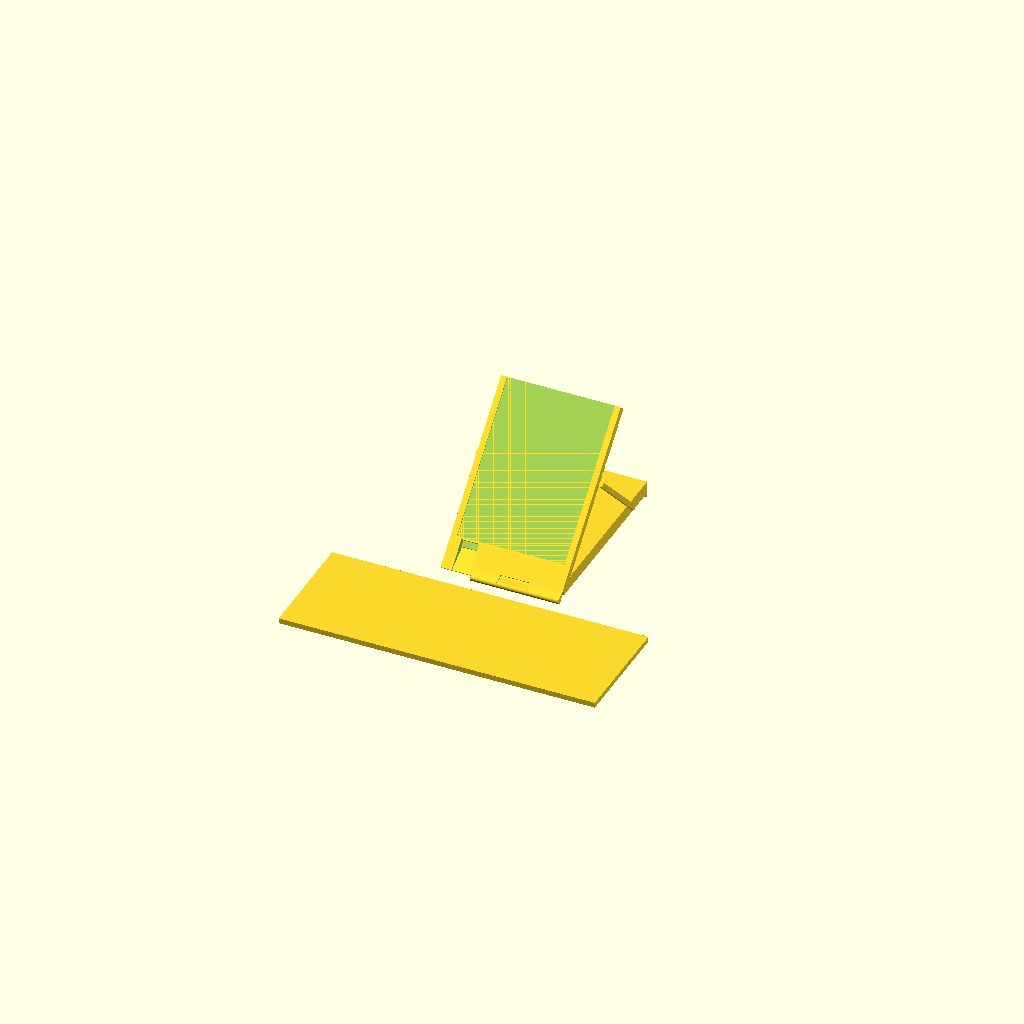
Cell 1 — every parameter at its default value.
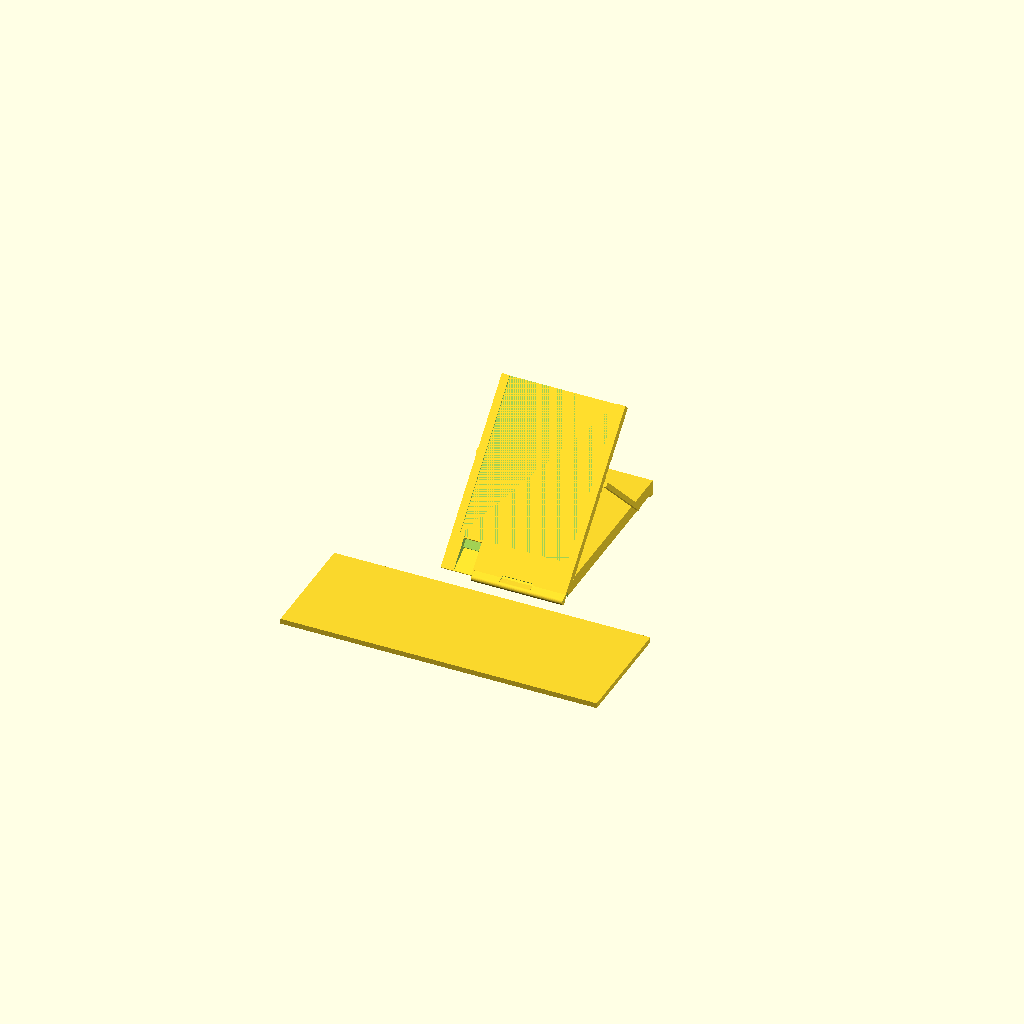
Cell 2 — WALL set to 4.8, the other parameters unchanged.
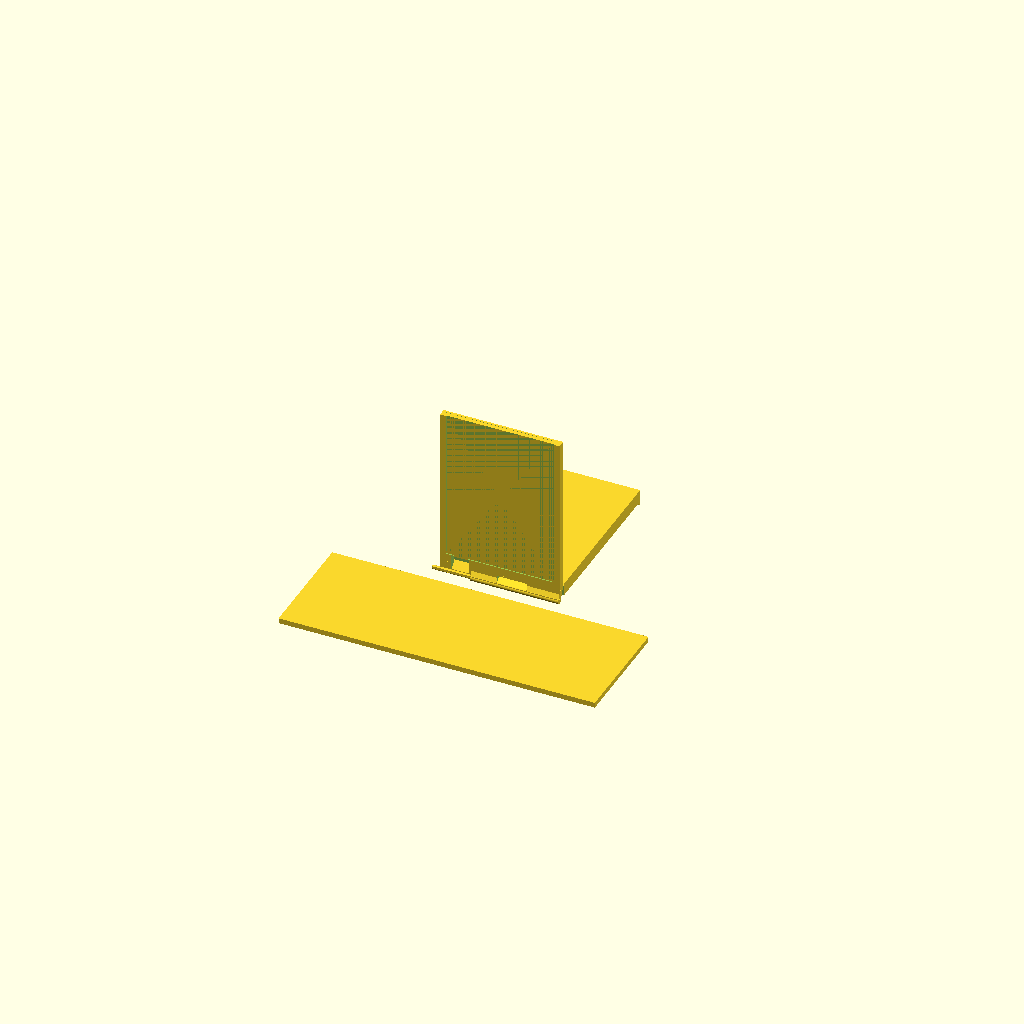
Cell 3: the same model with SCREEN = 90.
One fixed orthographic camera (rotation 55°, 0°, 25°; colour scheme Cornfield) for every cell.
Source of the model, case/case.scad:
// cyberdeck1 rev 0.1: case that folds into a stand. First geometry, for review.
//
// Two halves turn on a pin. The K half carries the folded keyboard. The T half
// carries the tablet. To make the stand, the K half lies on the table with its
// pocket down, the T half swings the long way round the hinge and rises at
// SCREEN degrees, and a bail (a U-shaped prop) holds it there.
//
// Model frame: X is the hinge axis. The inner faces of both halves contain the
// axis. In the flat pose (theta = 180) the inner faces are at z = 0, the K half
// is on the +Y side and the T half is on the -Y side. theta is 0 when the case
// is closed.
//
// Make a view:
//   openscad-nightly -D 'orient="landscape"' -D 'hinge="spine"' -D 'view="stand"' -o view.stl case.scad
//
// Two hinges are drawn, for comparison:
//   arms:  one pin in the plane of the inner faces. The bodies of the halves start E from
//          the pin, on arms, so that they fit back to back in the stand.
//   bevel: the same pin as "arms". Each half tapers to the pin over its whole width, like
//          a door hinge on two wedges. In the stand the two tapers lie on each other.
//   tabs:  the same pin as "arms", but the arms are wide tabs that fill the whole width
//          of the case. Each half has tabs where the other has notches.
//   spine: two pins and a spine between them, like the spine of a book. Closed, the spine
//          covers the hinge side. In the stand it lies flat on the back of the K half.
//          In this variant the edge of each body on the hinge side is at y = 0.

orient = "portrait";    // portrait | landscape. Rev 0.1 is the portrait case.
hinge  = "bevel";       // bevel | spine | tabs | arms
view   = "stand";       // stand | closed | k_half | t_half | bail | pin

$fn = 48;

// ---- Bought parts (refer to PARTS.md) ----
TAB_L = 191;  TAB_S = 138;  TAB_T = 5.2;     // tablet: long side, short side, thickness
KB_L  = 196.3; KB_S = 143;  KB_T = 13;       // folded keyboard. KB_L is an estimate.
KB_OPEN = [392.6, 143, 6.5];                 // unfolded keyboard. Thickness is an estimate.

landscape = orient == "landscape";
tw = landscape ? TAB_L : TAB_S;   // tablet size along the hinge
th = landscape ? TAB_S : TAB_L;   // tablet size away from the hinge
kw = landscape ? KB_L : KB_S;
kd = landscape ? KB_S : KB_L;

// ---- Case ----
WALL    = 2.4;
SCREEN  = 45;      // angle between the halves in the stand = screen angle from the table
spine   = hinge == "spine";
bevel   = hinge == "bevel";
RK      = bevel ? 4 : 5;   // knuckle radius. The knuckles are also the front feet of the stand.
PIN_D   = bevel ? 3.3 : 5.2;
// Bevel hinge: the pin's axis is HG outside the inner face of each half, so the closed
// halves are 2 * HG apart at the hinge. On the test piece, with the axis in the plane of
// the inner faces, the faces met at the hinge before they were parallel.
HG      = bevel ? 0.25 : 0;
KN      = 12;      // knuckle length

// K half
K_FLOOR = 2;
KPD     = KB_T + 0.5;            // pocket depth
T_K     = K_FLOOR + KPD;         // thickness
kpw     = kw + 0.7;              // pocket size
kpd     = kd + 1.0;
W       = kpw + 2 * WALL;        // case size along the hinge
D_K     = kpd + 2 * WALL;        // K half size away from the hinge
FOOT    = RK + HG; // height of the lip on the K half's free edge. It closes the tablet
                   // holder when the case is shut, and it is the rear foot of the stand.

// T half
T_FLOOR = 3;
LIP     = 1.2;                   // thickness of the lips over the tablet
TPD     = TAB_T + 0.3;           // pocket depth
T_T     = T_FLOOR + TPD + LIP;   // thickness
tpw     = tw + 0.6;              // pocket size
tpd     = th + 0.6;
D_T     = D_K - WALL - 0.4;      // T half size away from the hinge
wb      = D_T - tpd;             // border on the hinge side, under the tablet's lower edge
px0     = (W - tpw) / 2;
OV      = 2.5;     // how far a normal lip covers the bezel
OV_BTN  = 2.5;     // how far the lip on the touch-button edge covers the bezel. The tablet's
                   // rounded edge takes about 1 mm of this.
USB_C   = 19.5;    // USB-C port: from the tablet's corner to the middle of the port.
                   // Estimated from a photo of the fit test, 2026-11-20. A second fit test
                   // confirms it.
USB_HW  = 11;      // half the width of the cut-out for the port

// One-pin hinges: distance from the pin to the bodies of the halves. For the bevel hinge
// it is the length at which the two tapers together fill the angle of the stand.
// Each taper is a plane through the pin's axis.
BEV_C   = (T_K + T_T + 2 * HG) / tan(SCREEN - 0.3);
E       = bevel ? (BEV_C + sqrt(BEV_C * BEV_C + 4 * (T_K + HG) * (T_T + HG))) / 2 : 32;
function taper_z(y, thick) = HG - y * (thick + HG) / E;   // outer surface of a taper
EB      = spine ? 0 : E;   // where the bodies start
NECK    = 8;       // bevel hinge: how far from the pin a knuckle joins its taper
NOTCH   = NECK + 3;   // bevel hinge: depth of the notch for a knuckle of the other half.
                      // The 3 mm keeps the other half's taper clear of the knuckle's neck.

// Hinge: two sets of knuckles. In portrait they stay clear of the USB-C port.
HX    = landscape ? [10, W - 10 - 2 * KN - 0.4] : [10, W - 40 - 2 * KN - 0.4];
// One-pin hinges: the bands along the hinge, as [start, length], that each half fills
// between its body and the pin.
QW = W / 4;
// The bevel hinge has three knuckles and leaves the USB-C port's side free of them.
K_BANDS = spine ? [] : bevel ? [[0.27 * W + 0.2, 0.25 * W - 0.4]] : hinge == "tabs" ? [[QW + 0.2, QW - 0.4], [3 * QW + 0.2, QW - 0.2]]
                                       : [[HX[0], KN], [HX[1], KN]];
T_BANDS = spine ? [] : bevel ? [[0, 0.27 * W - 0.2], [0.52 * W + 0.2, 0.22 * W - 0.4]] : hinge == "tabs" ? [[0, QW - 0.2], [2 * QW + 0.2, QW - 0.4]]
                                       : [[HX[0] + KN + 0.4, KN], [HX[1] + KN + 0.4, KN]];

// Spine hinge. Pin 1 joins the spine to the K half. It is outside the K half's outer face,
// so that the spine can lie on that face. Pin 2 joins the spine to the T half.
RS      = 2.75;                      // knuckle radius
SP_HOLE = 2.0;                       // for a pin of 1.75 mm filament
SP_T    = 2.4;                       // thickness of the spine's plate
PY      = -RS - 0.4;                 // both pins, closed: distance in front of the walls
P1      = [PY, -T_K - RS - 0.4];     // pin 1, fixed to the K half
P2C     = [PY, T_T - RS];            // pin 2 when the case is closed
LS      = P2C[1] - P1[1];            // spine length between the pins
P2S     = [P1[0] + LS, P1[1]];       // pin 2 in the stand: the spine lies on the K half
P2L     = [-PY, RS - T_T];           // pin 2 in the T half's own frame
// Knuckle bands along the hinge: [lug of a half, spine edge] at each end of the spine.
SX0     = HX[0];
SX1     = HX[1] + KN + 0.4;
function rot(p, a) = [p[0] * cos(a) - p[1] * sin(a), p[0] * sin(a) + p[1] * cos(a)];
// Where the T half's frame goes when the halves are "wedge" degrees apart.
function t_shift(wedge) = spine ? P2S - rot(P2L, 180 - wedge) : [0, HG] - rot([0, HG], 180 - wedge);

// ---- Bail ----
BAIL_R  = 2.5;     // radius of the cross bar
GROOVE  = 1.5;     // depth of the grooves in the T half's outer face
BT      = 4;       // thickness of the bail's arms
PIV_Z   = -T_K + 6;                 // pivot holes in the K half's side walls
S0      = EB + 0.55 * D_T;          // main groove: distance from the T half's hinge line
GSTEP   = 12;                       // spacing of the other grooves

// Centre of the cross bar when it sits in a groove at distance s, with the
// halves "wedge" degrees apart. [y, z] in the model frame.
function bar_centre(s, wedge) =
    t_shift(wedge) + rot([-s, -T_T - (BAIL_R - GROOVE)], 180 - wedge);

// The bail is square to the T half in the main position.
C0     = bar_centre(S0, SCREEN);
BAIL_L = (PIV_Z - C0[1]) / cos(SCREEN);
PIV_Y  = C0[0] + BAIL_L * sin(SCREEN);

echo(orient = orient, W = W, D_K = D_K, D_T = D_T, T_K = T_K, T_T = T_T, wb = wb);
echo(hinge = hinge, BAIL_L = BAIL_L, PIV_Y = PIV_Y, LS = LS);
if (!spine) echo(arms_stop_angle = atan(T_T / E) + atan(T_K / E));

// Bevel hinge: the pin. It goes in from the side of the USB-C port.
PIN_X0   = 1.6;                 // closed end of the hole
PIN_X1   = 0.74 * W - 0.2;      // open end: the end of the last knuckle
PIN_DIA  = 2.9;                // measured on the test piece: 2.9 fits, 3.0 is too big
RIB      = 0.25;                // how far each crush rib stands into the hole

// Three ribs in the K half's knuckle grip the pin. The T half's knuckles turn on it.
module crush_ribs(b) {
    for (a = [90, 210, 330]) rotate([a, 0, 0])
        translate([b[0] + 2, -0.3, PIN_D / 2 - RIB]) cube([b[1] - 4, 0.6, RIB + 0.3]);
}
module crush_ribs_at(b) { translate([0, 0, HG]) crush_ribs(b); 
}

// The pin in its print frame: a flat side on the bed.
module pin_part() {
    len = PIN_X1 - PIN_X0 - 0.5;
    cut = PIN_DIA / 2 - 0.3;
    translate([0, 0, cut]) difference() {
        rotate([0, 90, 0]) cylinder(d = PIN_DIA, h = len, $fn = 32);
        translate([-1, -PIN_DIA, -PIN_DIA - cut]) cube([len + 2, 2 * PIN_DIA, PIN_DIA]);
    }    // Ears: discs one layer thick that hold the pin on the bed. The pin alone touches the
    // bed on a strip less than 2 mm wide, and it came loose in the first print. Cut the
    // ears off after printing.
    for (x = [0, len / 3, 2 * len / 3, len]) translate([x, 0, 0]) cylinder(r = 7, h = 0.2, $fn = 32);
}

module pin_holes() {
    if (bevel) {
        // The hole is closed at x = 0, so the pin cannot leave that way. A small hole
        // through the closed end lets a paper clip push the pin out.
        translate([PIN_X0, 0, HG]) rotate([0, 90, 0]) cylinder(d = PIN_D, h = PIN_X1 - PIN_X0 + 1);
        translate([-1, 0, HG]) rotate([0, 90, 0]) cylinder(d = 1.6, h = PIN_X0 + 2, $fn = 16);
    } else if (!spine) translate([-1, 0, 0]) rotate([0, 90, 0]) cylinder(d = PIN_D, h = W + 2);
}

module x_cyl(p, r, x0, x1) {   // cylinder along X at [y, z] = p
    translate([x0, p[0], p[1]]) rotate([0, 90, 0]) cylinder(r = r, h = x1 - x0);
}

// Spine hinge: a lug that joins a knuckle at pin p to the wall of a half at y = 0.
// z0 is the bottom of the strip of wall that the lug grows from.
module lug(p, z0, x0) {
    hull() {
        x_cyl(p, RS, x0, x0 + KN);
        translate([x0, -0.1, z0]) cube([KN, 0.1, 2 * RS]);
    }
}

// Dovetail rail on the K half's hinge-side wall, and the matching slot in a lug.
// xc is the centre along the hinge. "grow" widens the outline, for the slot.
RAIL_D = 2.4;      // how far the rail stands out from the wall
RAIL_H = 8;        // length of the rail, from the outer face
RAIL_TOP = -T_K + RAIL_H;
module rail(xc, grow, z0 = -T_K, z1 = RAIL_TOP) {
    translate([xc, 0, z0]) linear_extrude(z1 - z0)
        polygon([[-2 - grow, 0.01], [2 + grow, 0.01],
                 [3.2 + grow, -RAIL_D - grow], [-3.2 - grow, -RAIL_D - grow]]);
}

// Lug for pin 1: a separate part. It slides onto a rail from the outer-face side. A
// shoulder hooks over the edge of the outer face. In the stand the K half is upside
// down, so the lug sits on the K half like a saddle and the load presses it on.
module k_lug(x0) {
    difference() {
        union() {
            hull() {
                x_cyl(P1, RS, x0, x0 + KN);
                translate([x0, -2 * RS - 0.4, RAIL_TOP - 0.1]) cube([KN, 2 * RS + 0.4 - 0.1, 0.1]);
            }
            translate([x0, -0.11, -T_K - RS]) cube([KN, 3.11, RS - 0.15]);   // shoulder
        }
        rail(x0 + KN / 2, 0.15, -T_K - 0.15, RAIL_TOP + 1);
        // the body stays clear of the K half's wall and outer face
        translate([x0 - 1, 0, -T_K - 0.15]) cube([KN + 2, 10, T_K + 1]);
        x_cyl(P1, SP_HOLE / 2, x0 - 1, x0 + KN + 1);
    }
}
module k_lugs() { for (x0 = [SX0, SX1]) k_lug(x0); }

// Spine, drawn closed: it stands in front of the hinge-side walls.
module spine_part() {
    difference() {
        union() {   // a thin plate with a barrel at each pin
            x_cyl(P1, RS, SX0 + KN + 0.4, SX1 - 0.4);
            x_cyl(P2C, RS, SX0 + KN + 0.4, SX1 - 0.4);
            translate([SX0 + KN + 0.4, PY - SP_T / 2, P1[1]]) cube([SX1 - SX0 - KN - 0.8, SP_T, LS]);
        }
        x_cyl(P1, SP_HOLE / 2, 0, W);
        x_cyl(P2C, SP_HOLE / 2, 0, W);
    }
}
module spine_at(folded) {
    if (folded) translate([0, P1[0], P1[1]]) rotate([-90, 0, 0]) translate([0, -P1[0], -P1[1]]) spine_part();
    else spine_part();
}

// Bevel hinge, drawn for the K half (+Y side). The T half uses a mirror image.
module nose(thick) {      // the taper: full thickness at E, nothing at the pin
    // The tip stops 2 mm from the pin's axis, so that it is not a knife edge.
    rotate([90, 0, 90]) linear_extrude(W)
        polygon([[2, 0], [E, 0], [E, -thick], [2, taper_z(2, thick)]]);
}
module bevel_knuckle(b, thick) {
    hull() {
        translate([b[0], 0, HG]) rotate([0, 90, 0]) cylinder(r = RK, h = b[1]);
        translate([b[0], NECK, taper_z(NECK, thick) + 0.05]) cube([b[1], 0.5, -taper_z(NECK, thick) - 0.1]);
    }
}
module bevel_notch(b) {   // room for a knuckle of the other half
    translate([b[0] - 0.2, -RK - 1, -40]) cube([b[1] + 0.4, RK + 1 + NOTCH, 80]);
}

module knuckle(x0, thick, len = KN) {
    translate([x0, 0, 0]) {
        rotate([0, 90, 0]) cylinder(r = RK, h = len);
        translate([0, -RK, -thick]) cube([len, 2 * RK, thick]);
    }
}

// ---- K half: keyboard pocket, open at the inner face ----
module k_half() {
    if (bevel) for (b = K_BANDS) crush_ribs_at(b);
    difference() {
        union() {
            translate([0, EB, -T_K]) cube([W, D_K, T_K]);
            translate([0, EB + D_K - WALL, -0.01]) cube([W, WALL, FOOT + 0.01]);  // lip and foot
            if (spine) {
                for (x0 = [SX0, SX1]) rail(x0 + KN / 2, 0);   // the lugs for pin 1 slide on these
                // front feet of the stand. The T half has notches for them.
                for (x = [0, W - 4]) translate([x, 0, -0.01]) cube([4, 5, FOOT + 0.01]);
            }
            if (bevel) { nose(T_K); for (b = K_BANDS) bevel_knuckle(b, T_K); }
            if (!bevel) for (b = K_BANDS) {
                translate([b[0], 0, -T_K]) cube([b[1], E + 0.01, T_K]);           // arm or tab
                knuckle(b[0], T_K, b[1]);
            }
        }
        translate([WALL, EB + WALL, -KPD]) cube([kpw, kpd, KPD + 1]);             // pocket
        if (bevel) for (b = T_BANDS) bevel_notch(b);
        pin_holes();
        // finger notch in the free edge, to lift the keyboard out
        translate([W / 2, EB + D_K - WALL - 1, 0]) rotate([-90, 0, 0]) cylinder(r = 12, h = WALL + 2);
        // pivot holes for the bail
        for (x = [-1, W - WALL - 1])
            translate([x, PIV_Y, PIV_Z]) rotate([0, 90, 0]) cylinder(d = 4.4, h = WALL + 2);
    }
}

// ---- T half: tablet holder. Drawn in the flat pose, on the -Y side. ----
// The hinge side is the lower side in the stand. The free edge is open.
module t_half() {
    y_hinge = -EB;                // edge of the body on the hinge side
    y_free  = -EB - D_T;          // free edge
    y_low   = y_hinge - wb;       // lower end of the pocket
    z_floor = -T_T + T_FLOOR;
    // Lip widths. In landscape the touch buttons are at low x. In portrait they are at the bottom.
    ov_lo  = landscape ? OV_BTN : OV;
    ov_hi  = OV;
    ov_bot = landscape ? OV : OV_BTN;
    difference() {
        union() {
            translate([0, y_free, -T_T]) cube([W, D_T, T_T]);
            if (spine) for (x0 = [SX0, SX1]) mirror([0, 1, 0]) lug([-P2L[0], P2L[1]], -T_T, x0);
            // Arms and knuckles. The corner next to the pin is cut at the angle of the
            // table, so that it is a flat foot in the stand and prints with no support.
            if (bevel) mirror([0, 1, 0]) { nose(T_T); for (b = T_BANDS) bevel_knuckle(b, T_T); }
            if (!bevel) intersection() {
                for (b = T_BANDS) {
                    translate([b[0], -E - 0.01, -T_T]) cube([b[1], E + 0.01, T_T]);
                    knuckle(b[0], T_T, b[1]);
                }
                rotate([SCREEN - 90, 0, 0]) translate([-1, -300, -300]) cube([W + 2, 300 + RK, 600]);
            }
        }
        // pocket, open at the free edge
        translate([px0, y_free - 1, z_floor]) cube([tpw, tpd + 1, TPD]);
        // opening over the screen
        translate([px0 + ov_lo, y_free - 1, -LIP - 0.01])
            cube([tpw - ov_lo - ov_hi, tpd + 1 - ov_bot, LIP + 1]);
        if (landscape) {
            // power button: left edge (high x), near the top (free edge)
            translate([px0 + tpw - OV - 0.01, y_free - 1, z_floor]) cube([W, 25, T_T]);
            // USB-C port: right edge (low x), near the bottom
            translate([-1, y_low - 0.3 - USB_C - USB_HW, z_floor]) cube([px0 + 1.1, 2 * USB_HW, T_T]);
        } else {
            // USB-C port: bottom edge, near the left corner (high x).
            // The power button is on the top edge, which is open.
            translate([px0 + tpw - 0.3 - USB_C - USB_HW, y_low - OV_BTN - 0.01, z_floor])
                cube([2 * USB_HW, wb + OV_BTN + 1, T_T]);
            // bevel hinge: a slot through the taper, for the plug and its cable
            if (bevel) translate([px0 + tpw - 0.3 - USB_C - USB_HW, -E - 0.5, -T_T - 1])
                cube([2 * USB_HW, E + RK + 1, T_T + 2]);
        }
        // grooves for the bail's cross bar, in the outer face
        for (k = [-1 : 2])
            translate([-1, -(S0 + k * GSTEP), -T_T - (BAIL_R - GROOVE)])
                rotate([0, 90, 0]) cylinder(r = BAIL_R + 0.2, h = W + 2);
        if (bevel) mirror([0, 1, 0]) for (b = K_BANDS) bevel_notch(b);
        pin_holes();
        if (spine) {
            x_cyl(P2L, SP_HOLE / 2, 0, W);
            // notches for the K half's front feet
            for (x = [-0.01, W - 4.4]) translate([x, -5.4, -FOOT - 0.4]) cube([4.41, 5.41, FOOT + 1]);
        }
    }
}

// ---- Bail: pivot at the origin, arms along +Y ----
module bail() {
    for (x = [-0.4 - BT, W + 0.4]) translate([x, -4, -3]) cube([BT, BAIL_L + 4 + BAIL_R, 6]);
    translate([-0.4 - BT, BAIL_L, 0]) rotate([0, 90, 0]) cylinder(r = BAIL_R, h = W + 2 * BT + 0.8);
    // a flat under the cross bar, level with the arms, so that the bail prints on the bed
    translate([-0.4 - BT, BAIL_L - 2.5, -3]) cube([W + 2 * BT + 0.8, 3.3, 3]);
    translate([-0.5, 0, 0]) rotate([0, 90, 0]) cylinder(d = 4, h = WALL + 0.3);
    translate([W + 0.5 - WALL - 0.3, 0, 0]) rotate([0, 90, 0]) cylinder(d = 4, h = WALL + 0.3);
}

STOW_Z = -T_K - 3.2;   // stowed: the cross bar lies on the K half's outer face
STOW   = [PIV_Y - sqrt(BAIL_L * BAIL_L - pow(PIV_Z - STOW_Z, 2)), STOW_Z];

module bail_at(target) {   // target = [y, z] of the cross bar's centre
    translate([0, PIV_Y, PIV_Z]) rotate([atan2(target[1] - PIV_Z, target[0] - PIV_Y), 0, 0]) bail();
}

// ---- Stand-ins for the bought parts ----
module tablet() {
    translate([px0 + 0.3, -EB - wb - 0.3 - th, -T_T + T_FLOOR]) cube([tw, th, TAB_T]);
}
module keyboard_folded() {
    translate([WALL + 0.35, EB + WALL + 0.5, -KPD]) cube([kw, kd, KB_T]);
}

// Put the T half (and what it holds) with the halves "wedge" degrees apart. 360 = closed.
module posed(wedge) {
    s = spine && wedge == 360 ? [0, 0] : t_shift(wedge);
    translate([0, s[0], s[1]]) rotate([180 - wedge, 0, 0]) children();
}

// Closed: the K half's outer face is on the table.
module view_closed() {
    translate([0, 0, T_K + (spine ? 2 * RS + 0.8 : 2 * BAIL_R + 0.5)]) {
        k_half();
        if (spine) k_lugs();
        keyboard_folded();
        posed(360) { t_half(); tablet(); }
        if (spine) spine_at(false);
        bail_at(STOW);
    }
}

// Stand: the K half's inner face is toward the table. The user sits at -Y.
// +X is the user's right.
module view_stand() {
    translate([W, 0, FOOT]) rotate([0, 180, 0]) {
        k_half();
        if (spine) k_lugs();
        posed(SCREEN) { t_half(); tablet(); }
        if (spine) spine_at(true);
        bail_at(C0);
    }
    translate([(W - KB_OPEN[0]) / 2, -25 - KB_OPEN[1], 0]) cube(KB_OPEN);
}

if (view == "stand") view_stand();
else if (view == "closed") view_closed();
else if (view == "k_half") translate([0, 0, T_K]) k_half();
else if (view == "t_half") translate([0, 0, T_T]) t_half();
else if (view == "bail") translate([0.4 + BT, 4, 3]) bail();
else if (view == "check_k") k_half();
else if (view == "spine") spine_part();
else if (view == "pin") pin_part();
else if (view == "k_lug") k_lug(0);
else if (view == "check_l") k_lugs();
else if (view == "check_t") posed(SCREEN) t_half();
else if (view == "check_t0") posed(360) t_half();
else if (view == "check_s") spine_at(true);
else if (view == "check_s0") spine_at(false);
else if (view == "check_bail") bail_at(C0);
// Collision checks: each of these must be empty.
if (view == "x_stand") intersection() { k_half(); posed(SCREEN) t_half(); }
if (view == "x_closed") intersection() { k_half(); posed(360) t_half(); }
if (view == "x_bail") intersection() { union() { k_half(); posed(SCREEN) t_half(); } bail_at(C0); }
if (view == "x_stow") intersection() { union() { k_half(); posed(360) t_half(); } bail_at(STOW); }
Customizer parameters (derived from the source; name, type, default, range or options):
orient: string, default "portrait"
hinge: string, default "bevel"
view: string, default "stand"
KB_OPEN: vector, default [392.6, 143, 6.5]
WALL: number, default 2.4
SCREEN: number, default 45
KN: number, default 12
K_FLOOR: number, default 2
T_FLOOR: number, default 3
LIP: number, default 1.2
OV: number, default 2.5
OV_BTN: number, default 2.5
USB_C: number, default 19.5
USB_HW: number, default 11
